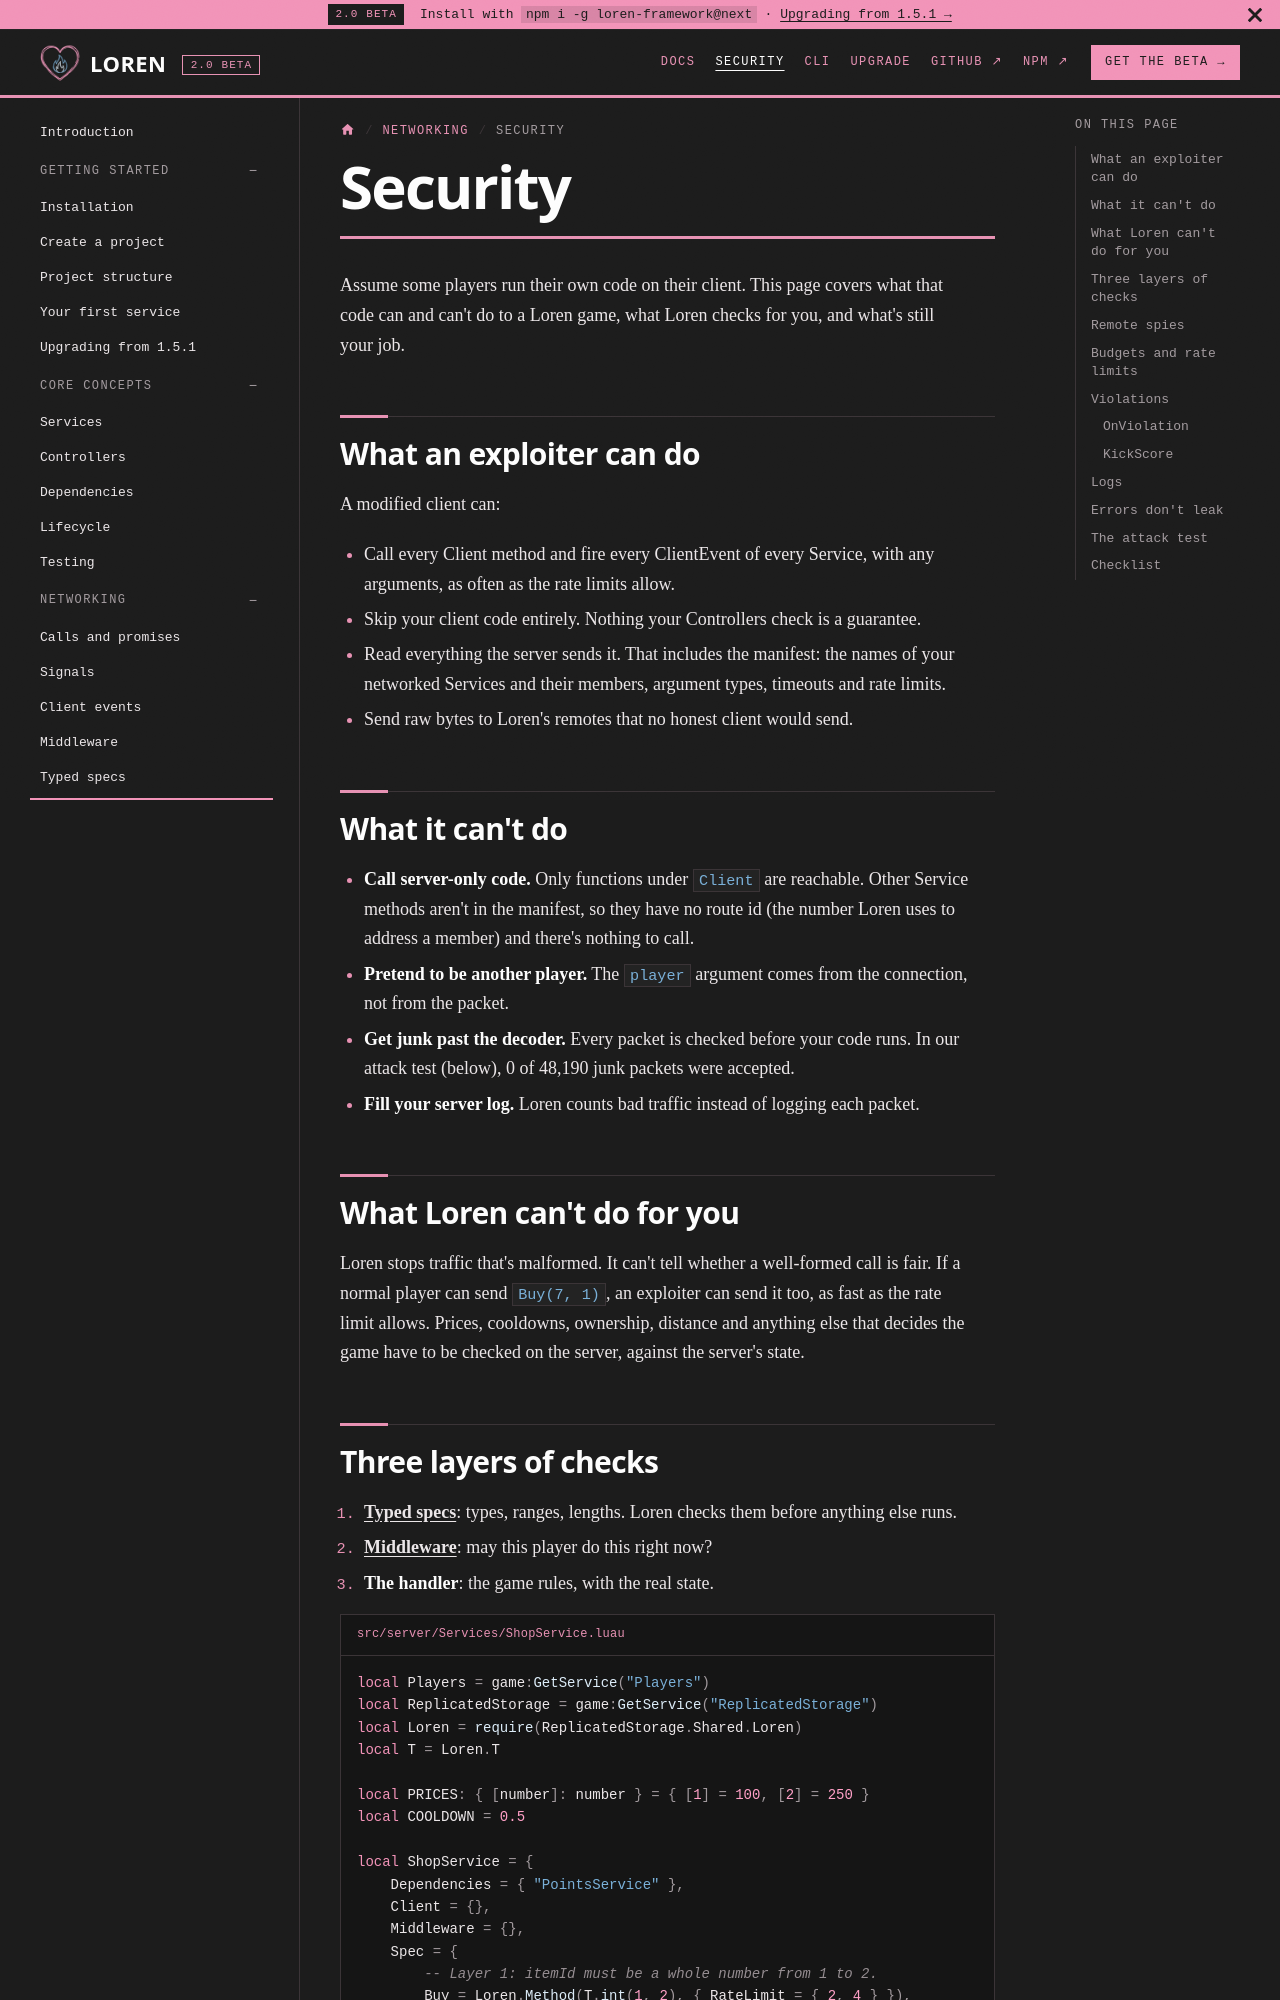

repository: fabideveloper/Loren-Framework · page: docs/networking/security/index.html · generator: docusaurus

---
title: Security
sidebar_label: Security
sidebar_position: 6
description: What Loren protects you from, what it can't, and a checklist for your own Services.
---

Assume some players run their own code on their client. This page covers what that code can and can't do to a Loren game, what Loren checks for you, and what's still your job.

## What an exploiter can do

A modified client can:

- Call every Client method and fire every ClientEvent of every Service, with any arguments, as often as the rate limits allow.
- Skip your client code entirely. Nothing your Controllers check is a guarantee.
- Read everything the server sends it. That includes the manifest: the names of your networked Services and their members, argument types, timeouts and rate limits.
- Send raw bytes to Loren's remotes that no honest client would send.

## What it can't do

- **Call server-only code.** Only functions under `Client` are reachable. Other Service methods aren't in the manifest, so they have no route id (the number Loren uses to address a member) and there's nothing to call.
- **Pretend to be another player.** The `player` argument comes from the connection, not from the packet.
- **Get junk past the decoder.** Every packet is checked before your code runs. In our attack test (below), 0 of 48,190 junk packets were accepted.
- **Fill your server log.** Loren counts bad traffic instead of logging each packet.

## What Loren can't do for you

Loren stops traffic that's malformed. It can't tell whether a well-formed call is fair. If a normal player can send `Buy(7, 1)`, an exploiter can send it too, as fast as the rate limit allows. Prices, cooldowns, ownership, distance and anything else that decides the game have to be checked on the server, against the server's state.
